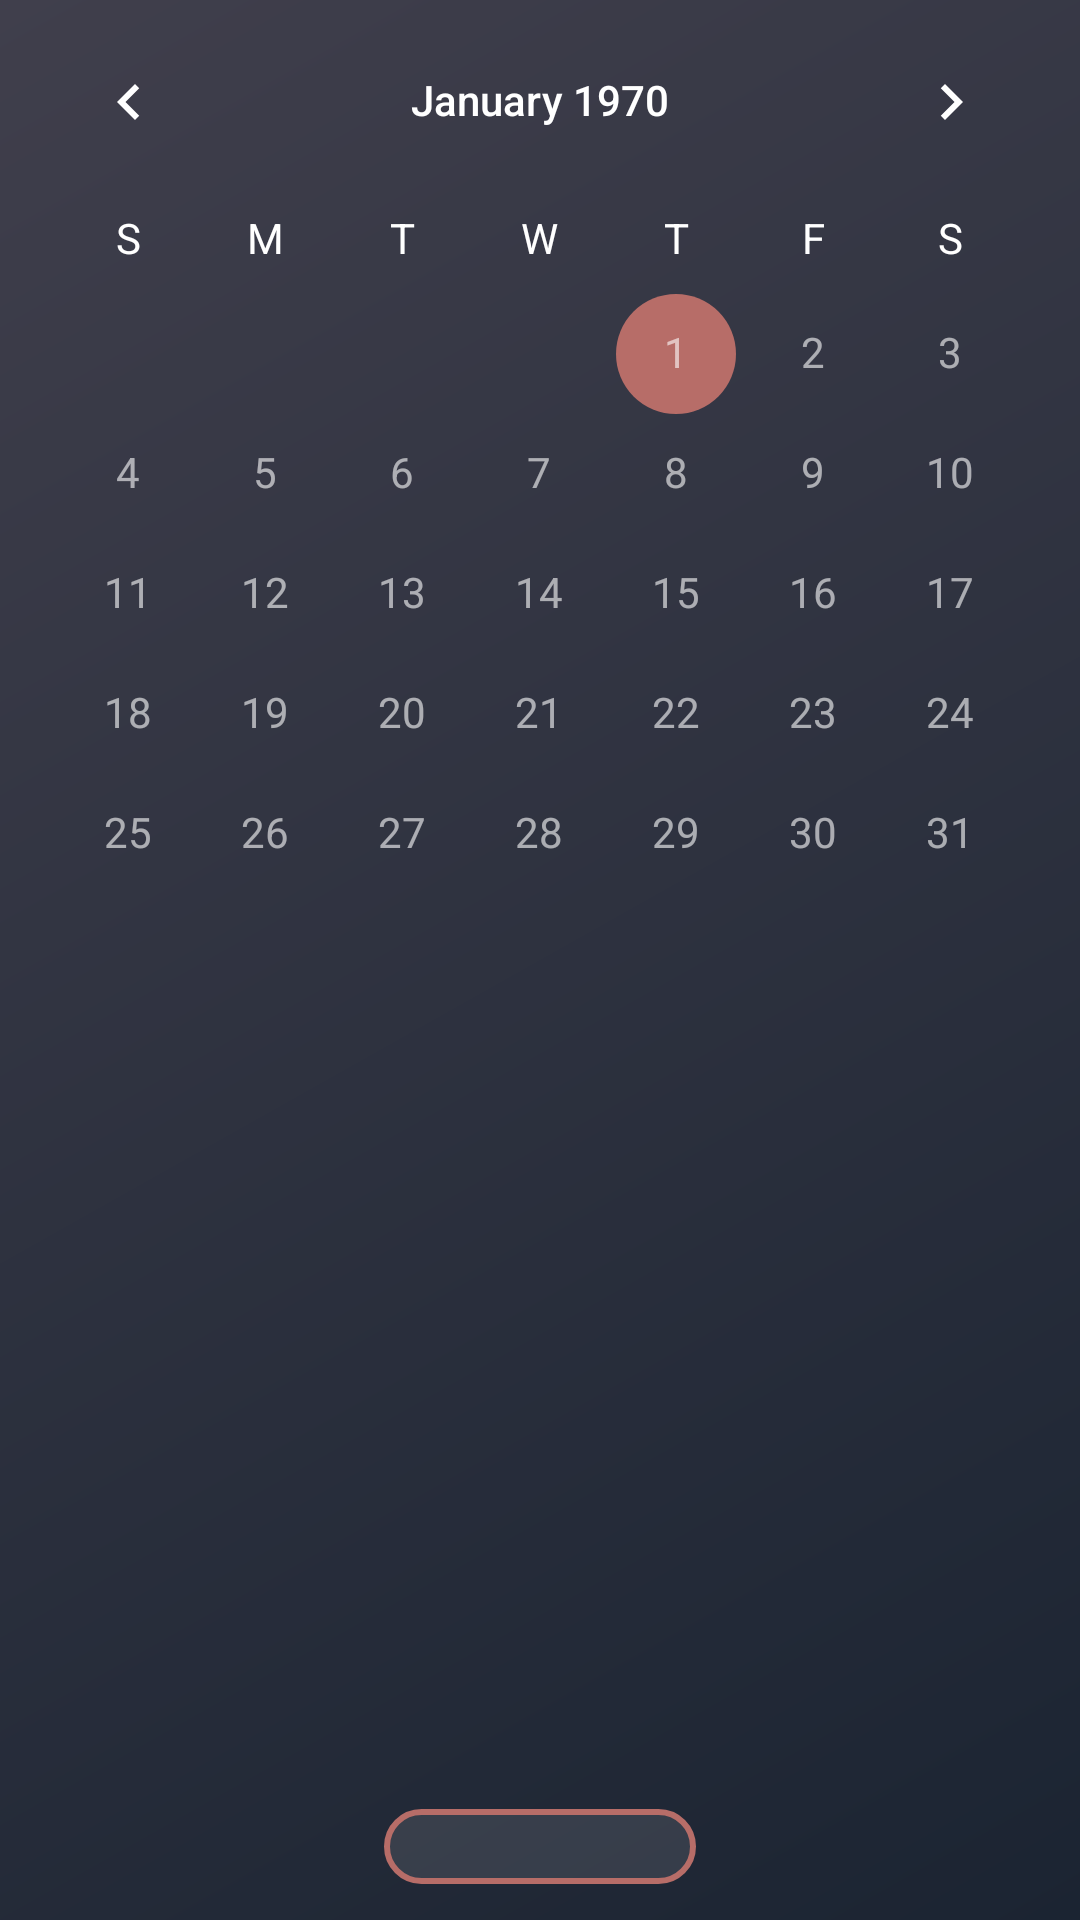

Produce the Android XML layout that renders to this screen, including the resource entries it uses.
<!-- AndroidManifest.xml: application theme Theme.ToDoList -->
<!-- res/layout/activity_main.xml -->
<?xml version="1.0" encoding="utf-8"?>
<androidx.constraintlayout.widget.ConstraintLayout xmlns:android="http://schemas.android.com/apk/res/android"
    xmlns:app="http://schemas.android.com/apk/res-auto"
    xmlns:tools="http://schemas.android.com/tools"
    android:layout_width="match_parent"
    android:layout_height="match_parent"
    android:background="@drawable/bg"
    android:foregroundGravity="center"
    tools:context=".activity.MainActivity">

    <CalendarView
        android:id="@+id/calendarView"
        android:layout_width="0dp"
        android:layout_height="wrap_content"
        android:firstDayOfWeek="100"
        android:showWeekNumber="false"
        android:dateTextAppearance="@style/CalenderViewDateCustomText"
        android:theme="@style/CalenderViewCustom"
        android:weekDayTextAppearance="@style/CalenderViewWeekCustomText"
        app:layout_constraintBottom_toBottomOf="parent"
        app:layout_constraintEnd_toEndOf="parent"
        app:layout_constraintStart_toStartOf="parent"
        app:layout_constraintTop_toTopOf="parent"
        app:layout_constraintVertical_bias="0.0" />

    <LinearLayout
        android:id="@+id/linearLayout"
        android:layout_width="match_parent"
        android:layout_height="0dp"
        android:layout_marginBottom="12dp"
        android:orientation="vertical"
        app:layout_constraintBottom_toTopOf="@+id/button4"
        app:layout_constraintEnd_toEndOf="parent"
        app:layout_constraintStart_toStartOf="parent"
        app:layout_constraintTop_toBottomOf="@+id/calendarView">

        <ListView
            android:id="@+id/listView"
            android:layout_width="match_parent"
            android:layout_height="wrap_content"
            android:layout_marginHorizontal="16dp"
            android:divider="@null"
            android:scrollbars="none"
            app:layout_constraintEnd_toEndOf="parent"
            app:layout_constraintStart_toStartOf="parent" />
    </LinearLayout>

    <ImageButton
        android:id="@+id/button4"
        android:layout_width="match_parent"
        android:layout_height="wrap_content"
        android:layout_marginStart="128dp"
        android:layout_marginEnd="128dp"
        android:layout_marginBottom="12dp"
        android:background="@drawable/add_button"
        android:onClick="addClick"
        android:src="@drawable/ic_baseline_add_24"
        app:layout_constraintBottom_toBottomOf="parent"
        app:layout_constraintEnd_toEndOf="parent"
        app:layout_constraintStart_toStartOf="parent"
        app:layout_constraintTop_toBottomOf="@+id/linearLayout" />
</androidx.constraintlayout.widget.ConstraintLayout>
<!-- resources referenced by this layout -->
<resources>
  <!-- drawable add_button (drawable) -->
  <?xml version="1.0" encoding="utf-8"?>
  <shape
      xmlns:android="http://schemas.android.com/apk/res/android"
      android:shape="rectangle">
      <size
          android:width="135dp"
          android:height="25dp">
      </size>
      <solid
          android:color="#1AFFFFFF">
      </solid>
      <corners
          android:radius="15dp">
      </corners>
      <stroke
          android:color="@color/penny"
          android:width="2dp">
      </stroke>
  </shape>
  <!-- drawable bg (drawable) -->
  <?xml version="1.0" encoding="utf-8"?>
  <shape
      xmlns:android="http://schemas.android.com/apk/res/android"
      android:shape="rectangle">
  <size
      android:width="0dp"
      android:height="0dp">
  </size>
      <gradient
          android:type="linear"
  
          android:startColor="@color/darkLiver"
          android:endColor="@color/gunmetal"
          android:angle="315">
      </gradient>
      </shape>
  <style name="CalenderViewCustom" parent="Theme.AppCompat">
          <item name="colorAccent">@color/penny</item>
          <item name="colorPrimary">@color/white</item>
          <item name="android:textColorPrimary">@color/white</item>
      </style>
  <style name="CalenderViewDateCustomText" parent="android:TextAppearance.DeviceDefault.Small">
          <item name="android:textColor">#99FFFFFF</item>
      </style>
  <style name="CalenderViewWeekCustomText" parent="android:TextAppearance.DeviceDefault.Small">
          <item name="android:textColor">@color/white</item>
      </style>
  <style name="Theme.ToDoList" parent="Theme.MaterialComponents.DayNight.NoActionBar">
          
          <item name="colorPrimary">@color/darkLiver</item>
          <item name="colorPrimaryVariant">@color/xicetic</item>
          <item name="colorOnPrimary">@color/white</item>
          
          <item name="colorSecondary">@color/raisnBlack</item>
          <item name="colorSecondaryVariant">@color/gunmetal</item>
          <item name="colorOnSecondary">@color/black</item>
          
          <item name="android:statusBarColor" tools:targetApi="l">?attr/colorPrimaryVariant</item>
          
      </style>
  <color name="penny">#B76D68</color>
  <color name="darkLiver">#403F4C</color>
  <color name="gunmetal">#1B2432</color>
  <color name="white">#FFFFFFFF</color>
  <color name="xicetic">#121420</color>
  <color name="raisnBlack">#2C2B3C</color>
  <color name="black">#FF000000</color>
</resources>
